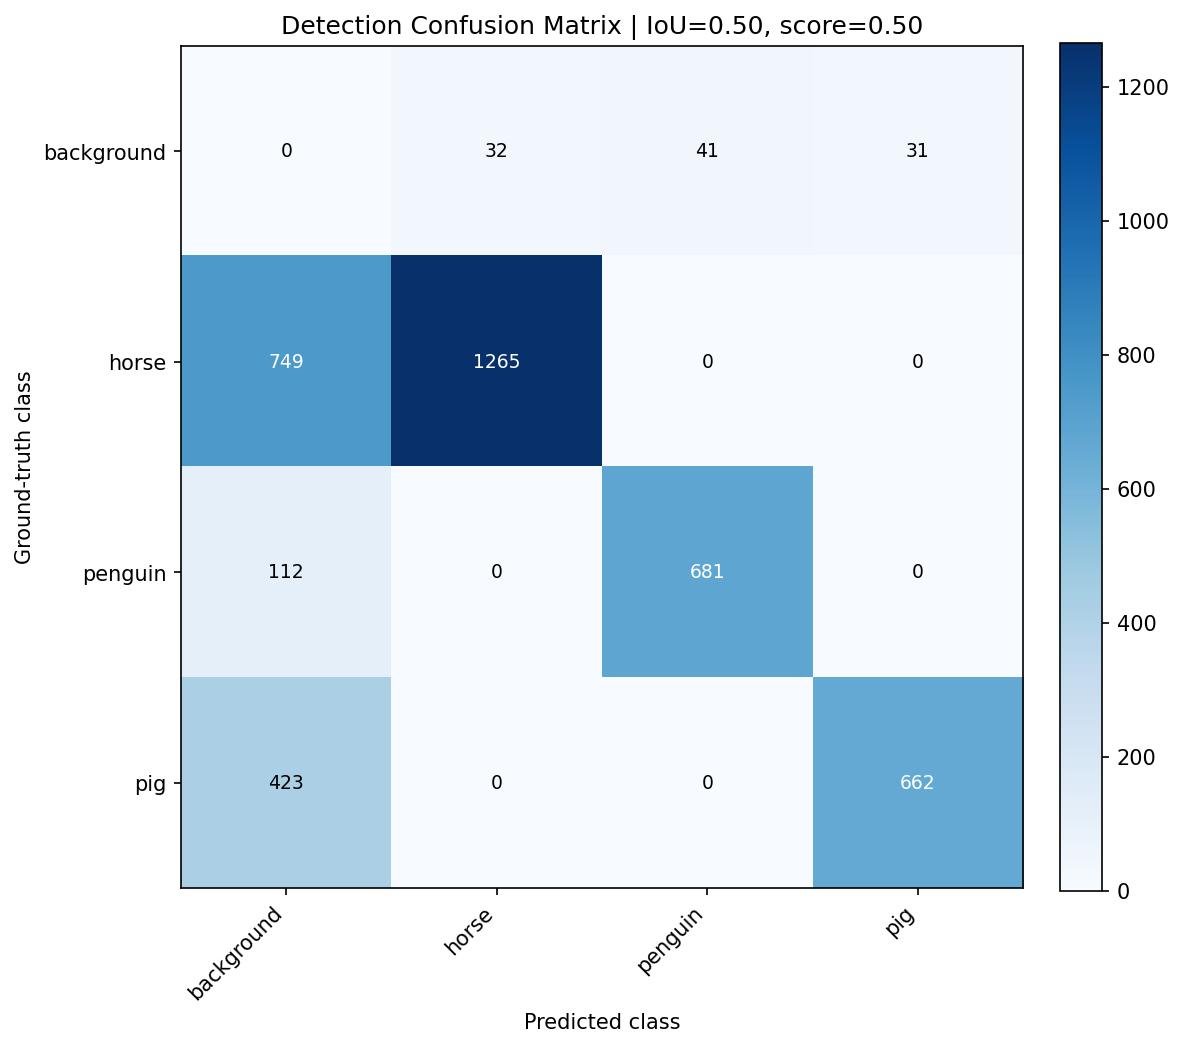

The file beside this chart, header and first rows:
, background, horse, penguin, pig
background, 0, 32, 41, 31
horse, 749, 1265, 0, 0
penguin, 112, 0, 681, 0
pig, 423, 0, 0, 662
